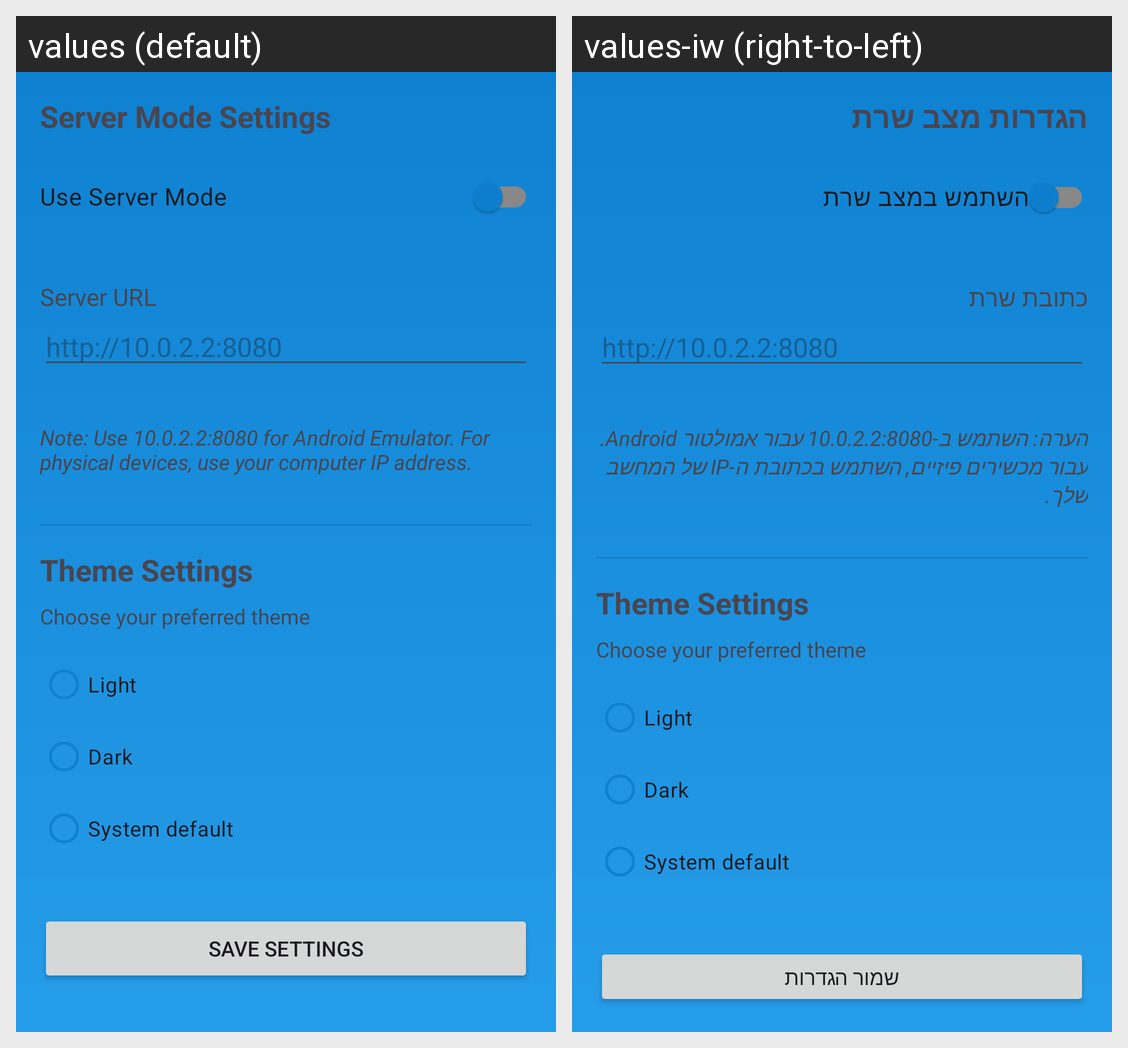

Here is an Android app screen in its default locale and in the app's own translations. Write out the translated-string differences for the strings that appear on this screen.
Android screen res/layout/activity_main_server_settings.xml rendered under 2 locales, left to right: values (default), values-iw (right-to-left). Device: Nexus 5 (rendered at 1080×1920; each locale shown at half size, 540×960, under a caption strip naming it); theme Theme.PartyMaker.
Strings drawn on this screen, with the default value and each locale's value (text and hints the layout hard-codes, and strings that could not be matched under every locale, appear in the picture but are not listed):

server_mode_settings
  values: Server Mode Settings
  values-iw: הגדרות מצב שרת

use_server_mode
  values: Use Server Mode
  values-iw: השתמש במצב שרת

server_url
  values: Server URL
  values-iw: כתובת שרת

server_url_default
  values: http://10.0.2.2:8080
  values-iw: http://10.0.2.2:8080

server_url_note
  values: Note: Use 10.0.2.2:8080 for Android Emulator. For physical devices, use your computer IP address.
  values-iw: הערה: השתמש ב-10.0.2.2:8080 עבור אמולטור Android. עבור מכשירים פיזיים, השתמש בכתובת ה-IP של המחשב שלך.

save_settings
  values: Save Settings
  values-iw: שמור הגדרות
